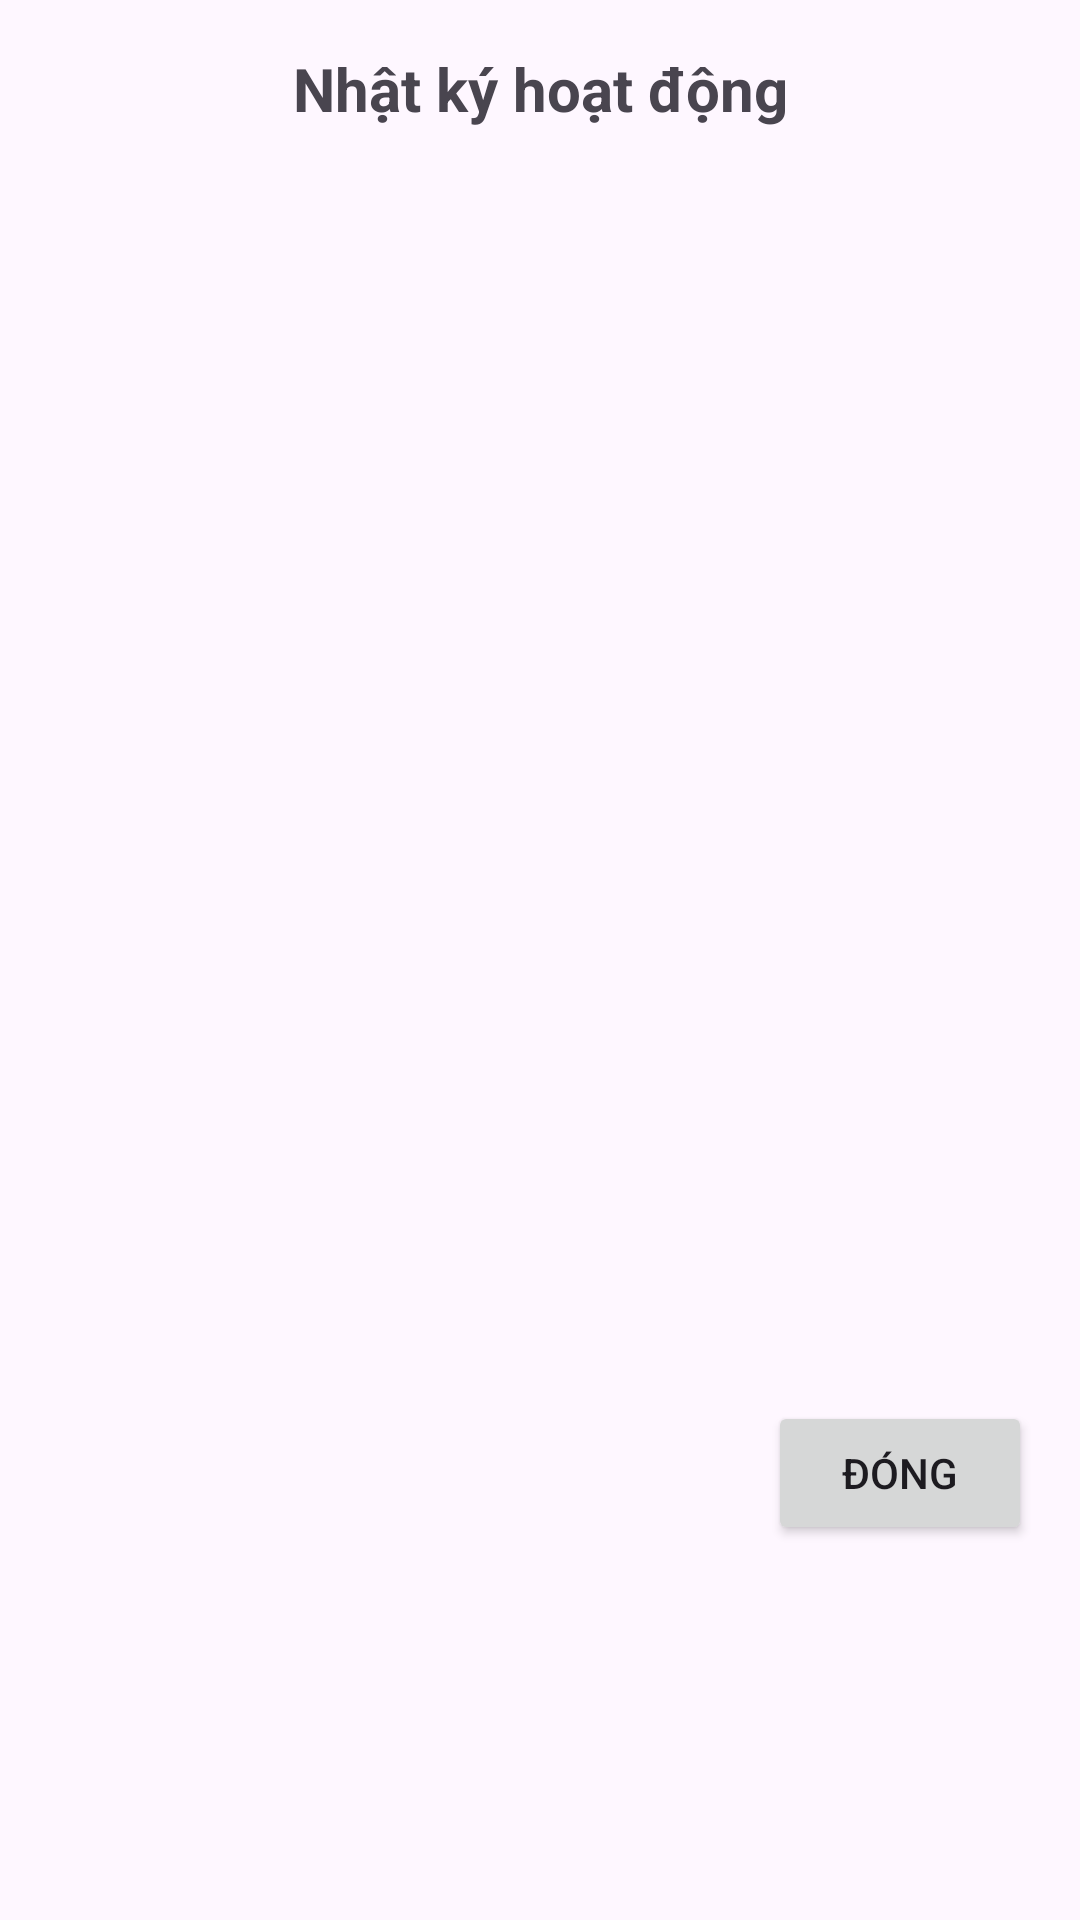

Write the Android layout XML for this screen, with the resource values it uses.
<!-- AndroidManifest.xml: application theme Theme.Formdangnhap -->
<!-- res/layout/layout_dialog_history.xml -->
<?xml version="1.0" encoding="utf-8"?>
<LinearLayout xmlns:android="http://schemas.android.com/apk/res/android"
    android:layout_width="match_parent"
    android:layout_height="wrap_content"
    android:orientation="vertical"
    android:padding="16dp">

    <TextView
        android:layout_width="match_parent"
        android:layout_height="wrap_content"
        android:layout_marginBottom="16dp"
        android:gravity="center"
        android:text="Nhật ký hoạt động"
        android:textSize="20sp"
        android:textStyle="bold" />

    <ListView
        android:id="@+id/lvHistory"
        android:layout_width="match_parent"
        android:layout_height="400dp"
        android:divider="@android:color/darker_gray"
        android:dividerHeight="0.5dp" />

    <Button
        android:id="@+id/btnDongHistory"
        android:layout_width="wrap_content"
        android:layout_height="wrap_content"
        android:layout_gravity="end"
        android:layout_marginTop="8dp"
        android:text="Đóng" />
</LinearLayout>
<!-- resources referenced by this layout -->
<resources>
  <style name="Theme.Formdangnhap" parent="Base.Theme.Formdangnhap" />
  <style name="Base.Theme.Formdangnhap" parent="Theme.Material3.DayNight.NoActionBar">
          
          
      </style>
</resources>
